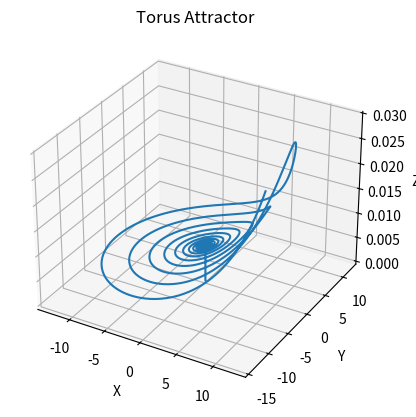

Reproduce this figure in Python.
import numpy as np
import matplotlib.pyplot as plt
from scipy.integrate import odeint
from mpl_toolkits.mplot3d import Axes3D

# Define the Torus Attractor system of ODEs
def torus_attractor(v, t, a, b, c):
    x, y, z = v
    dxdt = -y - z
    dydt = x + a * y
    dzdt = b + z * (x - c)
    return [dxdt, dydt, dzdt]

# Parameters for the Torus Attractor
a = 0.1
b = 0.1
c = 14.0

# Initial conditions
v0 = [0.1, 0, 0]

# Time grid for integration
t = np.linspace(0, 100, 10000)

# Integrate the ODEs
sol = odeint(torus_attractor, v0, t, args=(a, b, c))

# Plotting
fig = plt.figure()
ax = fig.add_subplot(111, projection='3d')
ax.plot(sol[:, 0], sol[:, 1], sol[:, 2])
ax.set_title("Torus Attractor")
ax.set_xlabel("X")
ax.set_ylabel("Y")
ax.set_zlabel("Z")
plt.show()

# Metric for beauty and interest: calculate the volume of the bounding box
# A more complex and larger volume should correspond to a more interesting plot
bounding_box_volume = (np.max(sol[:, 0]) - np.min(sol[:, 0])) * \
                      (np.max(sol[:, 1]) - np.min(sol[:, 1])) * \
                      (np.max(sol[:, 2]) - np.min(sol[:, 2]))

bounding_box_volume
